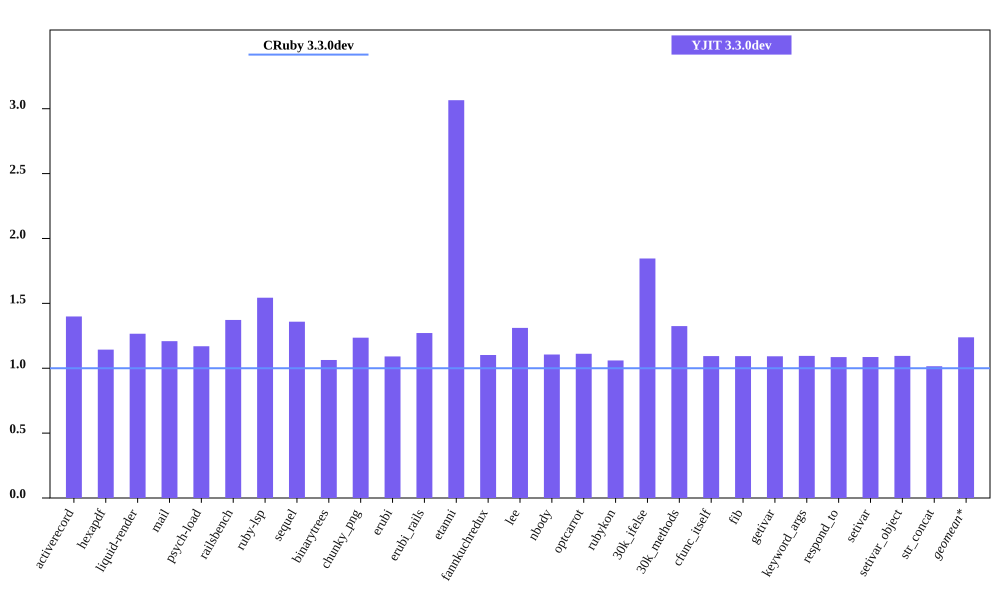

The file beside this chart, header and first rows:
bench, CRuby 3.3.0dev mem (MiB), YJIT 3.3.0dev mem (MiB), Inline Code, Outlined Code, YJIT Mem overhead
activerecord, 45.52, 63.68, 3, 3
hexapdf, 234.3, 267.9, 2, 2
liquid-render, 21.82, 27.62, 1, 1
mail, 41.83, 50.55, 2, 2
psych-load, 29.16, 34.1, 1, 1
railsbench, 92.46, 126.9, 6, 6
ruby-lsp, 85.88, 132.6, 6, 6
sequel, 34.88, 47.38, 2, 2
binarytrees, 21.93, 23.32, 1, 1
chunky_png, 30.81, 38.07, 1, 1
erubi, 103.8, 113.2, 1, 1
erubi_rails, 91.65, 116.5, 5, 5
etanni, 23.82, 73.01, 1, 1
fannkuchredux, 16.12, 17.77, 1, 1
lee, 25.07, 32.86, 1, 1
nbody, 16.1, 17.8, 1, 1
optcarrot, 50.43, 56.06, 1, 1
rubykon, 51.37, 54.45, 1, 1
30k_ifelse, 57.94, 106.9, 6, 6
30k_methods, 48.13, 63.77, 2, 2
cfunc_itself, 16.11, 17.62, 1, 1
fib, 16.11, 17.61, 1, 1
getivar, 16.11, 17.59, 1, 1
keyword_args, 16.1, 17.63, 1, 1
respond_to, 16.24, 17.63, 1, 1
setivar, 16.23, 17.63, 1, 1
setivar_object, 16.11, 17.64, 1, 1
str_concat, 89.48, 90.85, 1, 1
